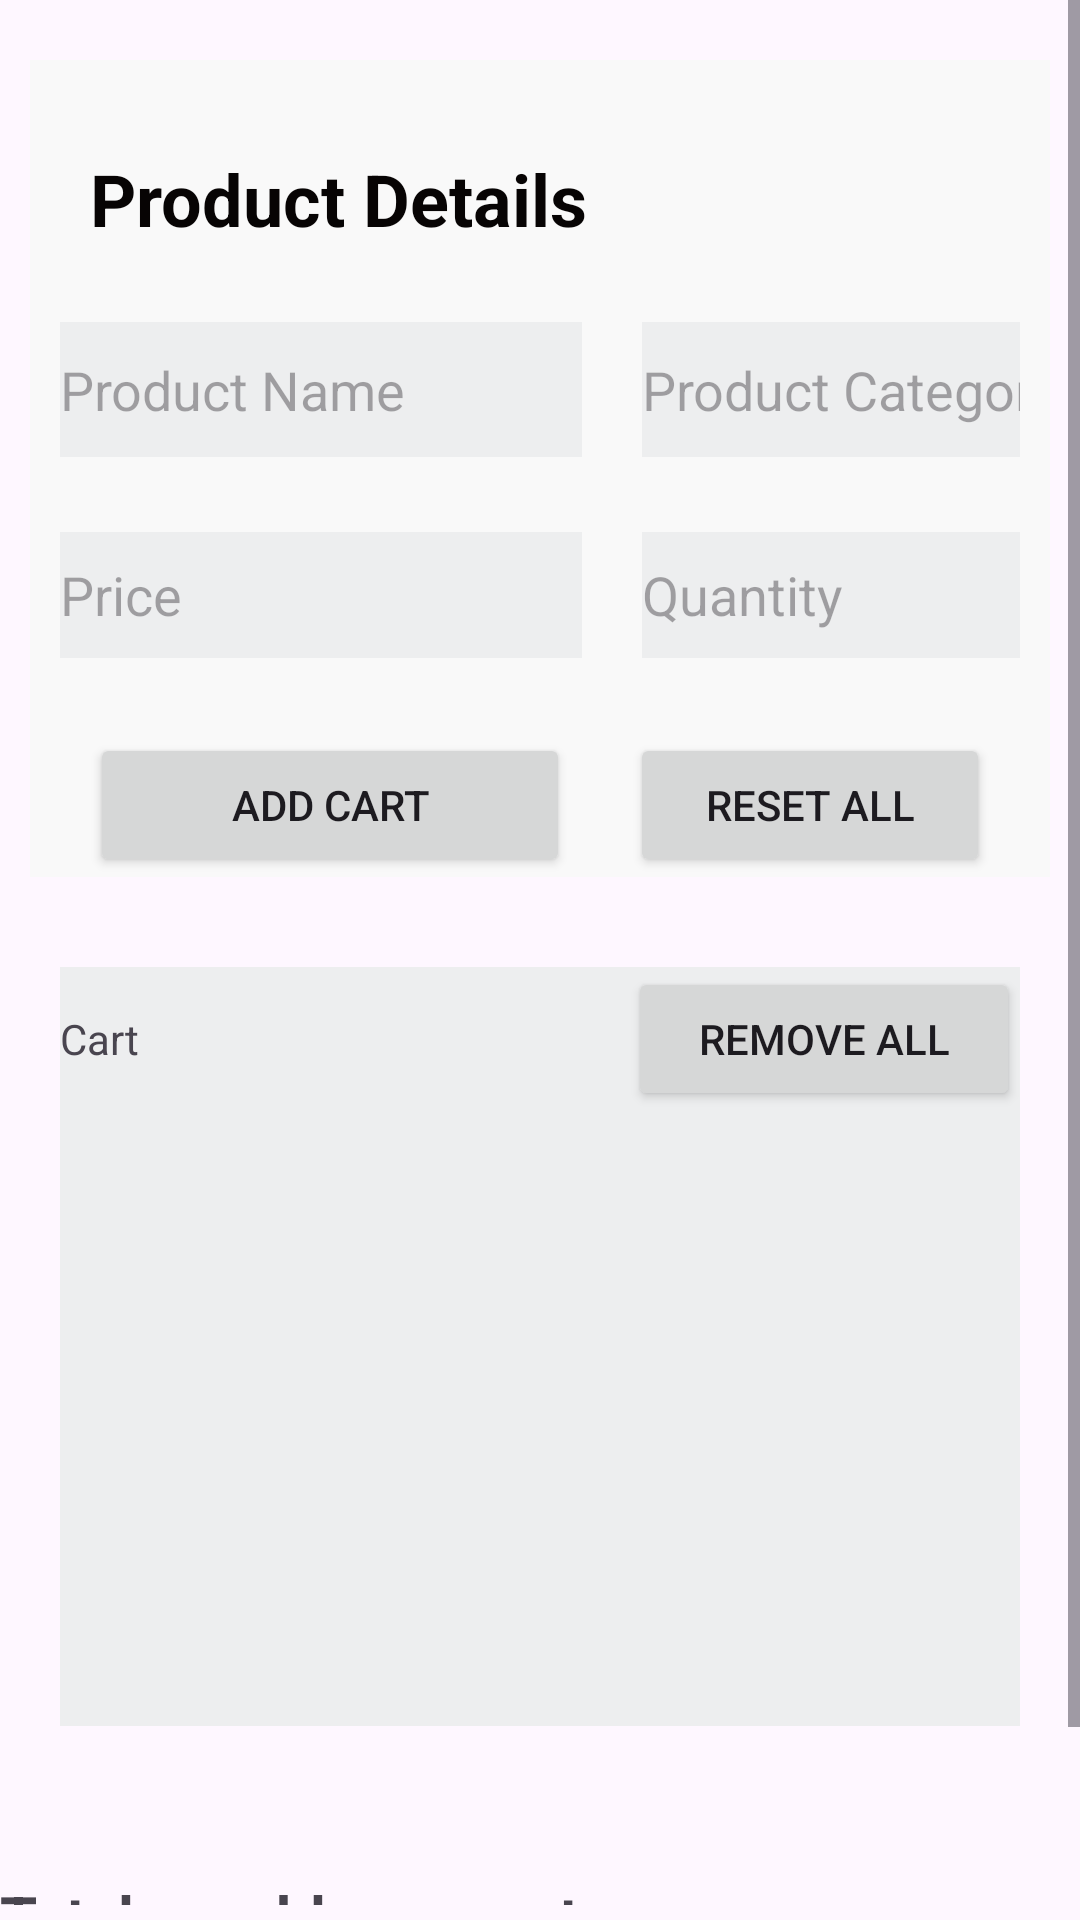

Android layout source for this screen:
<!-- AndroidManifest.xml: application theme Theme.Billdesk2 -->
<!-- res/layout/activity_add_product.xml -->
<?xml version="1.0" encoding="utf-8"?>
<androidx.constraintlayout.widget.ConstraintLayout xmlns:android="http://schemas.android.com/apk/res/android"
    xmlns:app="http://schemas.android.com/apk/res-auto"
    xmlns:tools="http://schemas.android.com/tools"
    android:layout_width="match_parent"
    android:layout_height="match_parent"
    tools:context=".AddProduct">

    <ScrollView
        android:layout_width="match_parent"
        android:layout_height="match_parent"
        android:layout_marginBottom="5dp">

        <LinearLayout
            android:layout_width="match_parent"
            android:layout_height="wrap_content"
            android:orientation="vertical">

            
            <LinearLayout
                android:layout_width="match_parent"
                android:layout_height="wrap_content"
                android:orientation="vertical"
                android:layout_marginLeft="10dp"
                android:layout_marginTop="20dp"
                android:layout_marginRight="10dp"
                android:background="#f9f9f9">

                <TextView
                    android:id="@+id/textView"
                    android:layout_width="match_parent"
                    android:layout_height="wrap_content"
                    android:layout_marginLeft="20dp"
                    android:layout_marginTop="30dp"
                    android:layout_marginRight="20dp"
                    android:text="Product Details"
                    android:textColor="#070404"
                    android:textSize="24sp"
                    android:textStyle="bold" />

                <LinearLayout
                    android:layout_width="match_parent"
                    android:layout_height="wrap_content"
                    android:orientation="horizontal"
                    android:layout_marginLeft="10dp"
                    android:layout_marginTop="25dp"
                    android:layout_marginRight="10dp">

                    <EditText
                        android:id="@+id/ProName"
                        android:layout_width="174dp"
                        android:layout_height="45dp"
                        android:layout_marginRight="10dp"
                        android:background="#edeeef"
                        android:ems="10"
                        android:hint="Product Name"
                        android:inputType="text" />

                    <EditText
                        android:id="@+id/ProCat"
                        android:layout_width="0dp"
                        android:layout_height="match_parent"
                        android:layout_weight="1"
                        android:layout_marginLeft="10dp"
                        android:background="#edeeef"
                        android:ems="10"
                        android:hint="Product Category"
                        android:inputType="text" />
                </LinearLayout>

                <LinearLayout
                    android:layout_width="match_parent"
                    android:layout_height="wrap_content"
                    android:orientation="horizontal"
                    android:layout_marginLeft="10dp"
                    android:layout_marginTop="25dp"
                    android:layout_marginRight="10dp">

                    <EditText
                        android:id="@+id/ProPrice"
                        android:layout_width="174dp"
                        android:layout_height="42dp"
                        android:layout_marginRight="10dp"
                        android:background="#edeeef"
                        android:ems="10"
                        android:hint="Price"
                        android:inputType="number" />

                    <EditText
                        android:id="@+id/ProQnty"
                        android:layout_width="0dp"
                        android:layout_height="match_parent"
                        android:layout_weight="1"
                        android:layout_marginLeft="10dp"
                        android:background="#edeeef"
                        android:ems="10"
                        android:hint="Quantity"
                        android:inputType="number" />
                </LinearLayout>

                <LinearLayout
                    android:layout_width="match_parent"
                    android:layout_height="wrap_content"
                    android:orientation="horizontal"
                    android:layout_marginLeft="20dp"
                    android:layout_marginTop="25dp"
                    android:layout_marginRight="20dp">

                    <Button
                        android:id="@+id/AddCartBtn"
                        android:layout_width="160dp"
                        android:layout_height="match_parent"
                        android:layout_marginRight="10dp"
                        android:ems="10"
                        android:text="Add Cart"
                        app:icon="@android:drawable/ic_menu_add" />

                    <Button
                        android:id="@+id/Reset"
                        android:layout_width="0dp"
                        android:layout_height="match_parent"
                        android:layout_weight="1"
                        android:layout_marginLeft="10dp"
                        android:ems="10"
                        android:text="Reset all" />
                </LinearLayout>

            </LinearLayout>

            
            <LinearLayout
                android:layout_width="match_parent"
                android:layout_height="wrap_content"
                android:orientation="vertical"
                android:layout_marginLeft="20dp"
                android:layout_marginTop="30dp"
                android:layout_marginRight="20dp"
                android:background="#edeeef">

                <LinearLayout
                    android:layout_width="match_parent"
                    android:layout_height="wrap_content"
                    android:orientation="horizontal">

                    <TextView
                        android:id="@+id/textView4"
                        android:layout_width="wrap_content"
                        android:layout_height="wrap_content"
                        android:layout_weight="1"
                        android:text="Cart" />

                    <Button
                        android:id="@+id/remove"
                        android:layout_width="wrap_content"
                        android:layout_height="wrap_content"
                        android:layout_marginLeft="140dp"
                        android:layout_weight="1"
                        android:text="Remove All" />

                </LinearLayout>

                <androidx.recyclerview.widget.RecyclerView
                    android:id="@+id/rv"
                    android:layout_width="match_parent"
                    android:layout_height="200dp"
                    android:layout_marginTop="5dp" />
            </LinearLayout>

            
            <TextView
                android:id="@+id/totalTextView"
                android:layout_width="wrap_content"
                android:layout_height="wrap_content"
                android:layout_marginTop="50dp"
                android:text="Total payable amount:"
                android:textSize="20sp"
                android:textStyle="bold" />

            <Button
                android:id="@+id/generatePdfButton"
                android:layout_width="wrap_content"
                android:layout_height="wrap_content"
                android:text="PDF" />

        </LinearLayout>
    </ScrollView>
</androidx.constraintlayout.widget.ConstraintLayout>
<!-- resources referenced by this layout -->
<resources>
  <style name="Theme.Billdesk2" parent="Base.Theme.Billdesk2" />
  <style name="Base.Theme.Billdesk2" parent="Theme.Material3.DayNight.NoActionBar">
          
          
      </style>
</resources>
